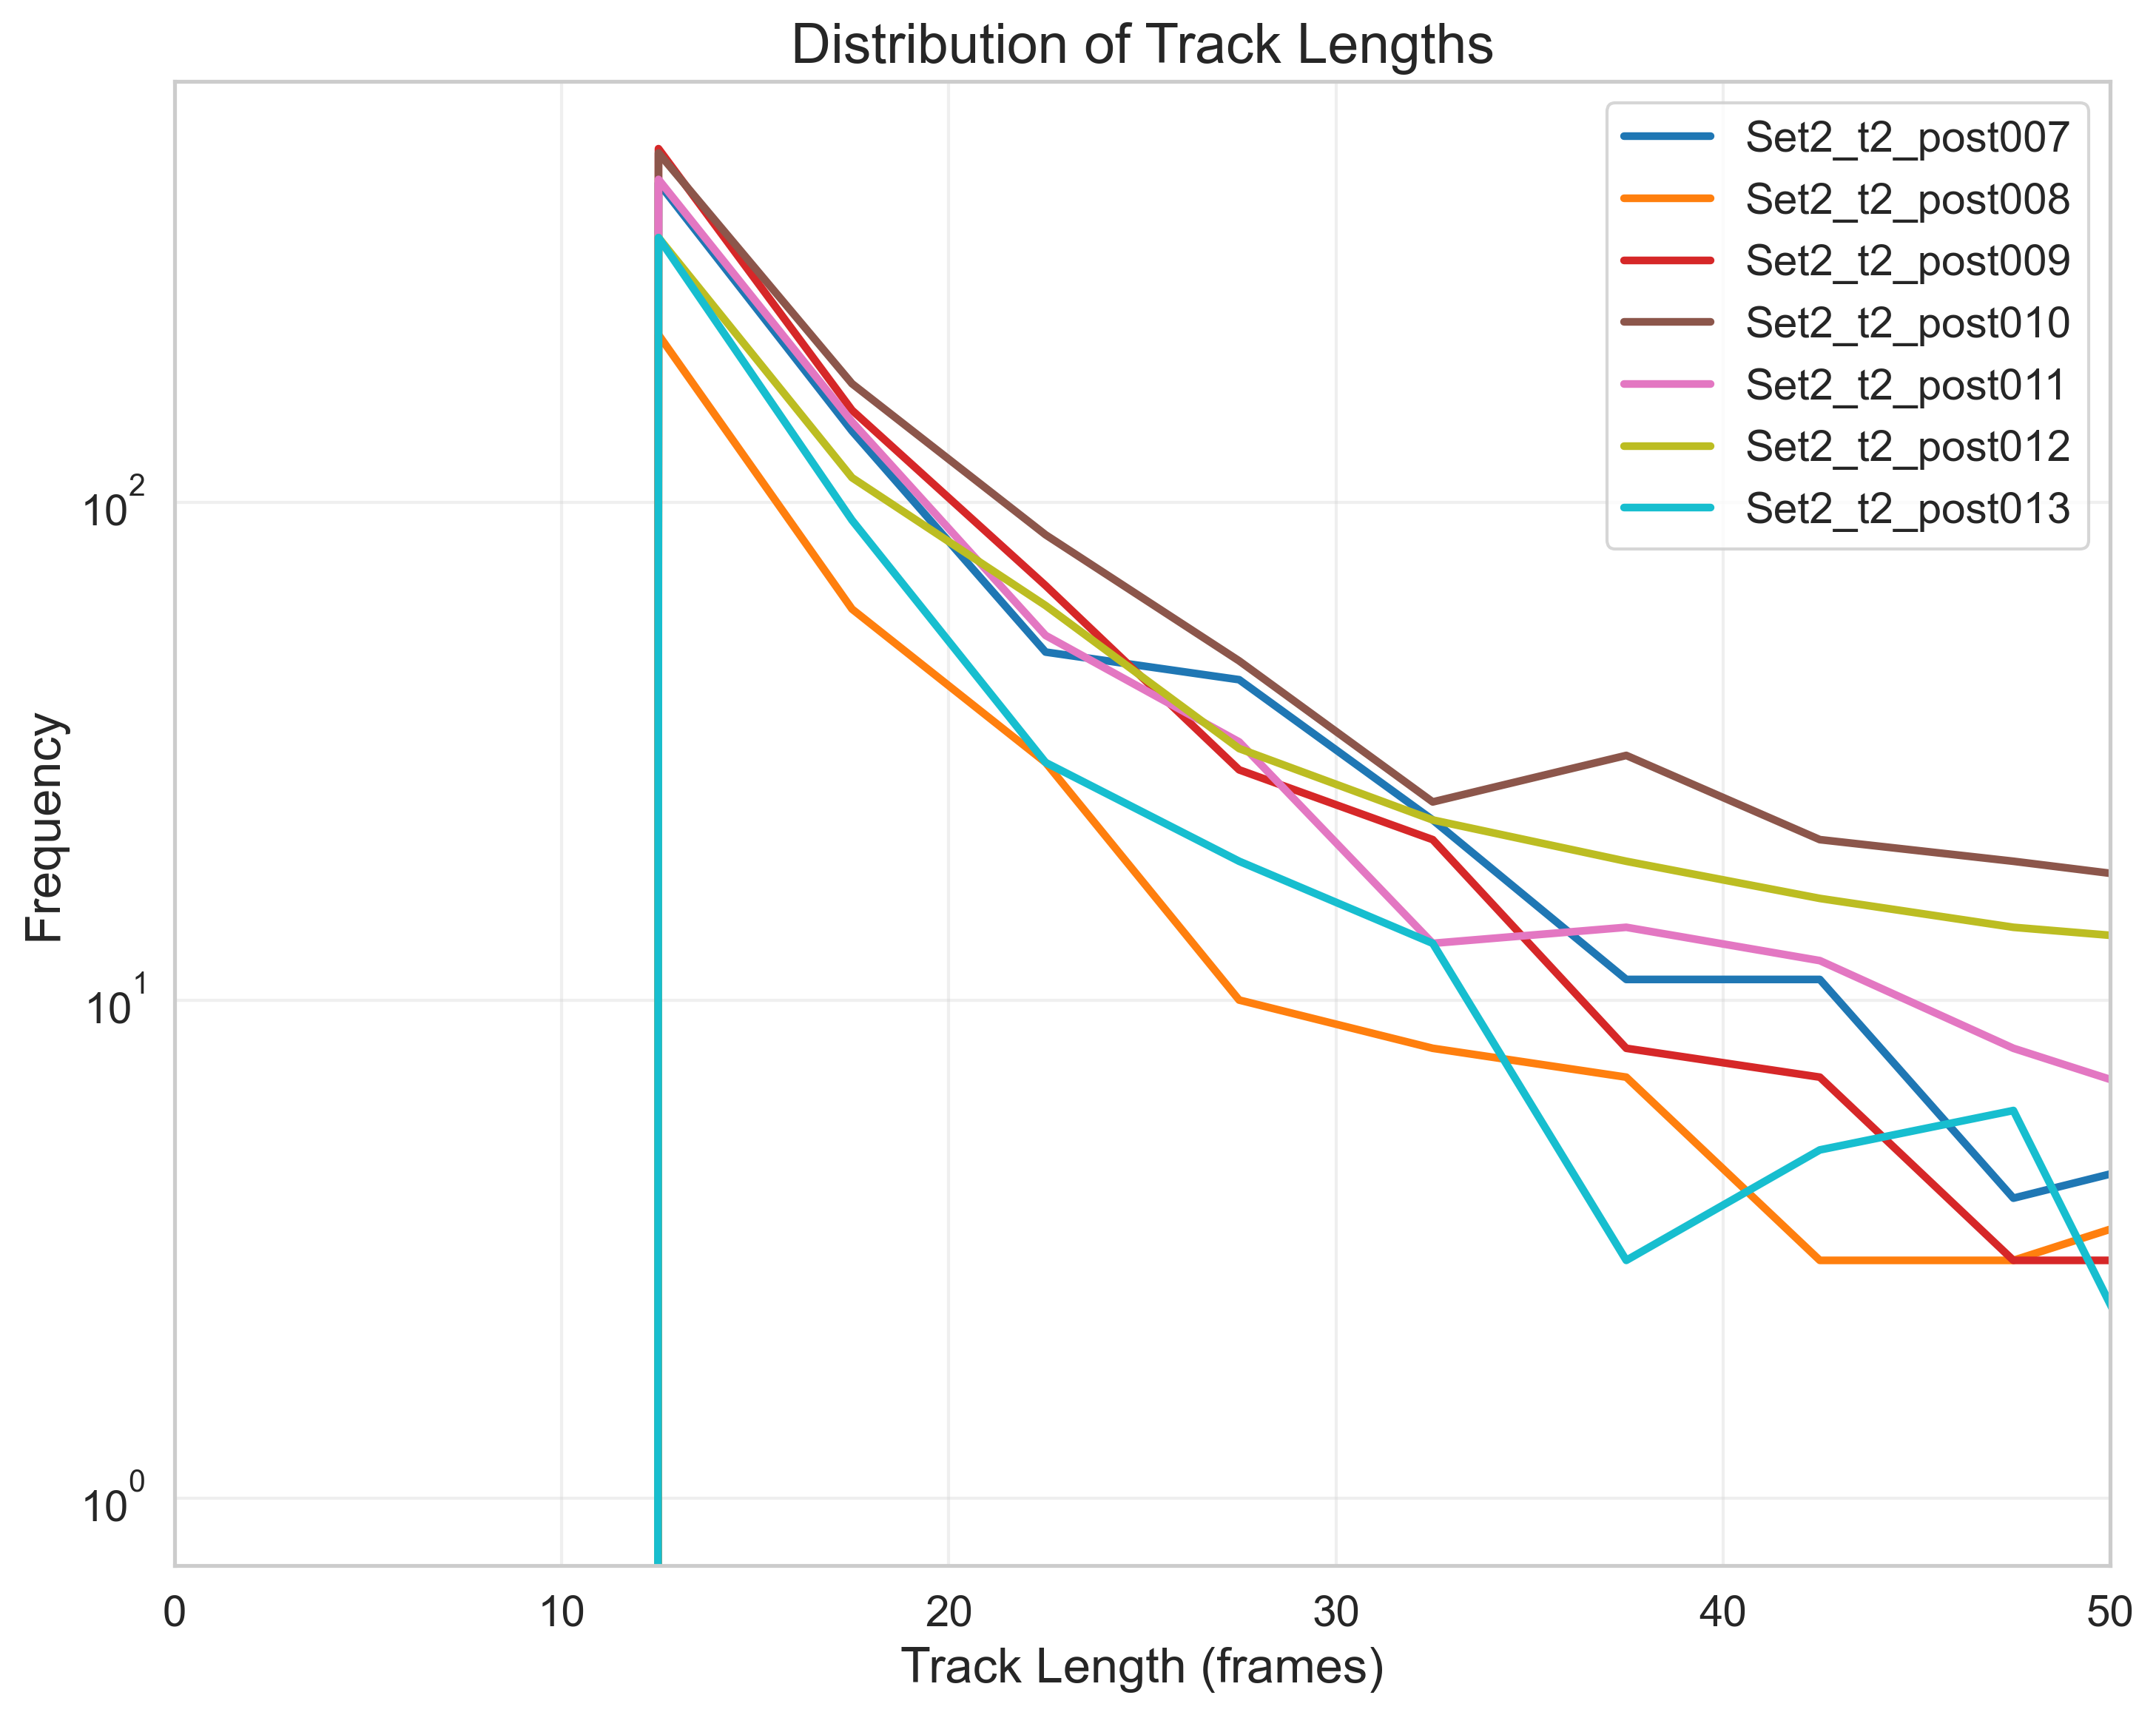

The file beside this chart, header and first rows:
FileName, TrackLength, Frequency
tracked_Traj_Set2_t2_post007.nd2_crop, 2.5, 0
tracked_Traj_Set2_t2_post007.nd2_crop, 7.5, 0
tracked_Traj_Set2_t2_post007.nd2_crop, 12.5, 438
tracked_Traj_Set2_t2_post007.nd2_crop, 17.5, 139
tracked_Traj_Set2_t2_post007.nd2_crop, 22.5, 50
tracked_Traj_Set2_t2_post007.nd2_crop, 27.5, 44
tracked_Traj_Set2_t2_post007.nd2_crop, 32.5, 23
tracked_Traj_Set2_t2_post007.nd2_crop, 37.5, 11
tracked_Traj_Set2_t2_post007.nd2_crop, 42.5, 11
tracked_Traj_Set2_t2_post007.nd2_crop, 47.5, 4
tracked_Traj_Set2_t2_post007.nd2_crop, 52.5, 5
tracked_Traj_Set2_t2_post007.nd2_crop, 57.5, 4
tracked_Traj_Set2_t2_post007.nd2_crop, 62.5, 5
tracked_Traj_Set2_t2_post007.nd2_crop, 67.5, 3
tracked_Traj_Set2_t2_post007.nd2_crop, 72.5, 4
tracked_Traj_Set2_t2_post007.nd2_crop, 77.5, 2
tracked_Traj_Set2_t2_post007.nd2_crop, 82.5, 2
tracked_Traj_Set2_t2_post007.nd2_crop, 87.5, 2
tracked_Traj_Set2_t2_post007.nd2_crop, 92.5, 1
tracked_Traj_Set2_t2_post007.nd2_crop, 97.5, 0
tracked_Traj_Set2_t2_post008.nd2_crop, 2.5, 0
tracked_Traj_Set2_t2_post008.nd2_crop, 7.5, 0
tracked_Traj_Set2_t2_post008.nd2_crop, 12.5, 217
tracked_Traj_Set2_t2_post008.nd2_crop, 17.5, 61
tracked_Traj_Set2_t2_post008.nd2_crop, 22.5, 30
tracked_Traj_Set2_t2_post008.nd2_crop, 27.5, 10
tracked_Traj_Set2_t2_post008.nd2_crop, 32.5, 8
tracked_Traj_Set2_t2_post008.nd2_crop, 37.5, 7
tracked_Traj_Set2_t2_post008.nd2_crop, 42.5, 3
tracked_Traj_Set2_t2_post008.nd2_crop, 47.5, 3
tracked_Traj_Set2_t2_post008.nd2_crop, 52.5, 4
tracked_Traj_Set2_t2_post008.nd2_crop, 57.5, 4
tracked_Traj_Set2_t2_post008.nd2_crop, 62.5, 0
tracked_Traj_Set2_t2_post008.nd2_crop, 67.5, 1
tracked_Traj_Set2_t2_post008.nd2_crop, 72.5, 1
tracked_Traj_Set2_t2_post008.nd2_crop, 77.5, 0
tracked_Traj_Set2_t2_post008.nd2_crop, 82.5, 1
tracked_Traj_Set2_t2_post008.nd2_crop, 87.5, 1
tracked_Traj_Set2_t2_post008.nd2_crop, 92.5, 0
tracked_Traj_Set2_t2_post008.nd2_crop, 97.5, 0
tracked_Traj_Set2_t2_post009.nd2_crop, 2.5, 0
tracked_Traj_Set2_t2_post009.nd2_crop, 7.5, 0
tracked_Traj_Set2_t2_post009.nd2_crop, 12.5, 513
tracked_Traj_Set2_t2_post009.nd2_crop, 17.5, 153
tracked_Traj_Set2_t2_post009.nd2_crop, 22.5, 68
tracked_Traj_Set2_t2_post009.nd2_crop, 27.5, 29
tracked_Traj_Set2_t2_post009.nd2_crop, 32.5, 21
tracked_Traj_Set2_t2_post009.nd2_crop, 37.5, 8
tracked_Traj_Set2_t2_post009.nd2_crop, 42.5, 7
tracked_Traj_Set2_t2_post009.nd2_crop, 47.5, 3
tracked_Traj_Set2_t2_post009.nd2_crop, 52.5, 3
tracked_Traj_Set2_t2_post009.nd2_crop, 57.5, 5
tracked_Traj_Set2_t2_post009.nd2_crop, 62.5, 4
tracked_Traj_Set2_t2_post009.nd2_crop, 67.5, 3
tracked_Traj_Set2_t2_post009.nd2_crop, 72.5, 1
tracked_Traj_Set2_t2_post009.nd2_crop, 77.5, 3
tracked_Traj_Set2_t2_post009.nd2_crop, 82.5, 3
tracked_Traj_Set2_t2_post009.nd2_crop, 87.5, 2
tracked_Traj_Set2_t2_post009.nd2_crop, 92.5, 0
tracked_Traj_Set2_t2_post009.nd2_crop, 97.5, 1
... 80 more rows
